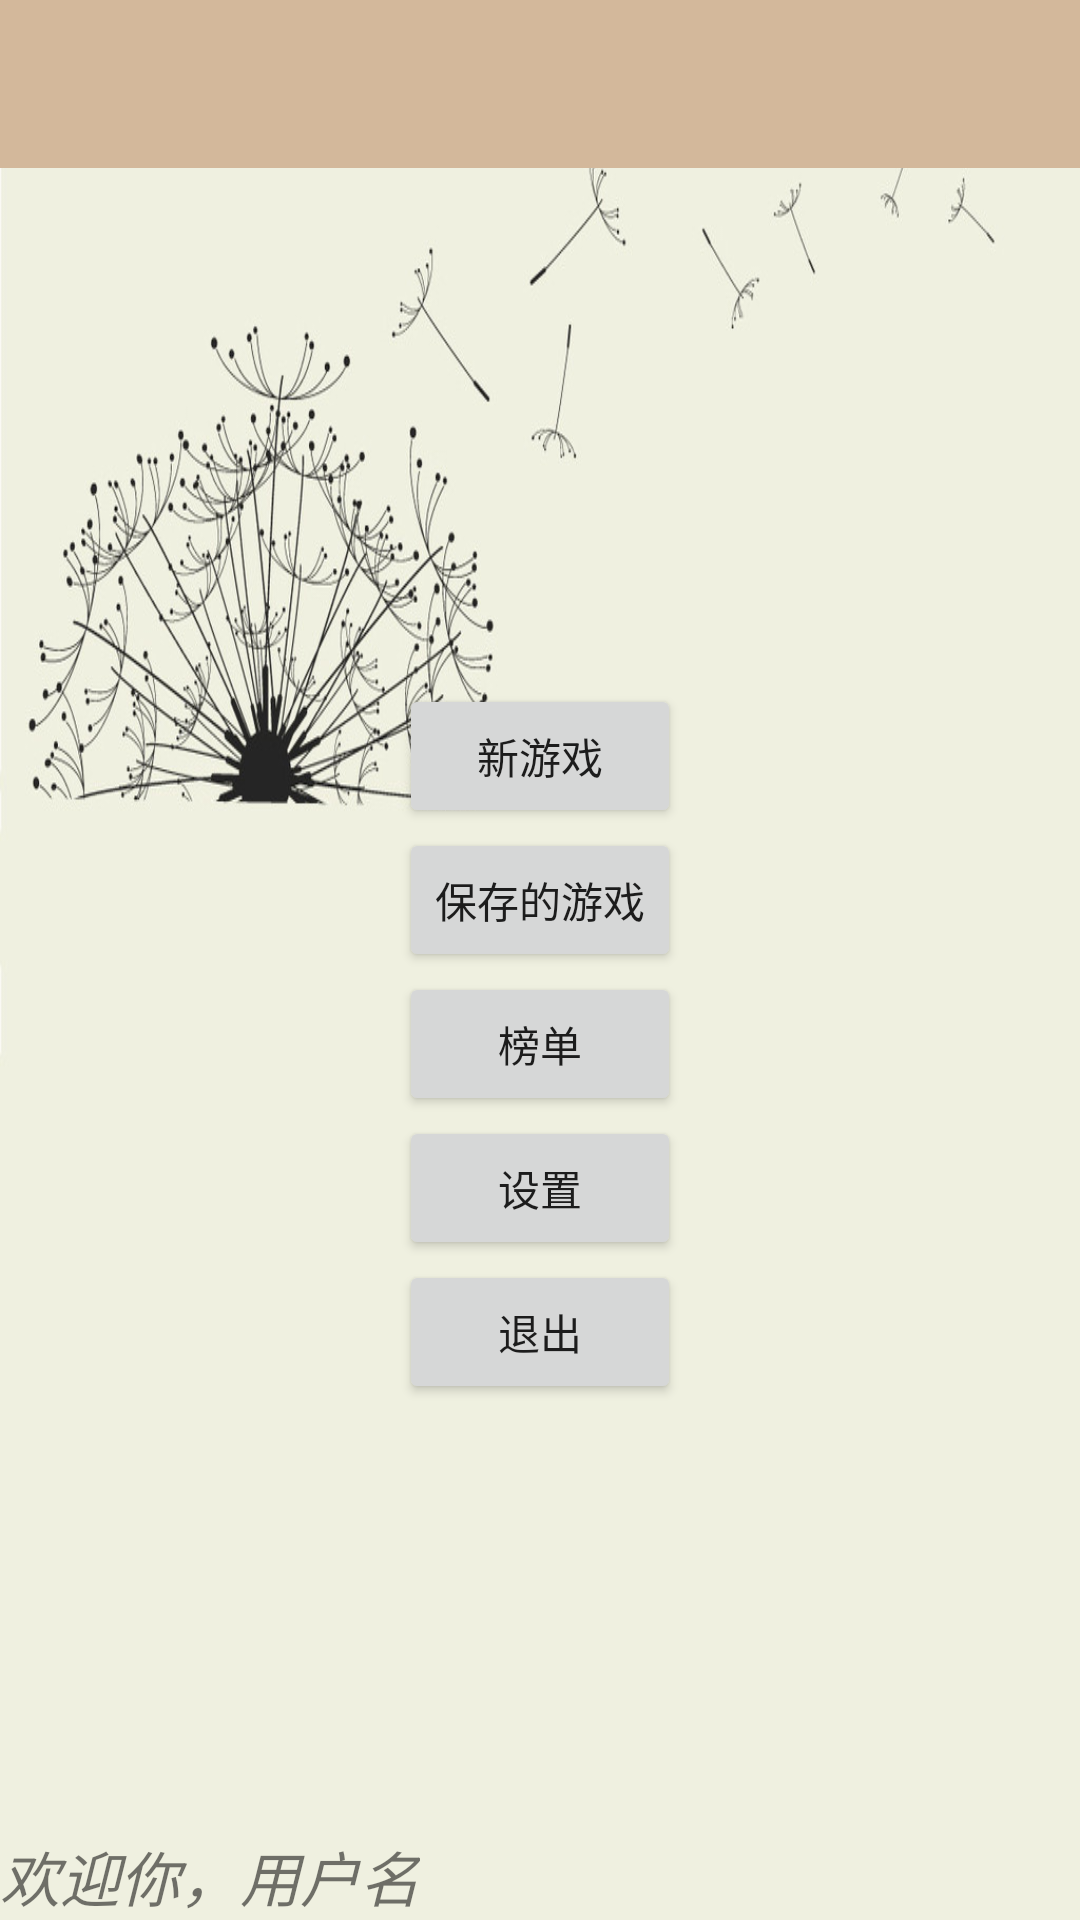

Reconstruct the res/layout file that produces this screen, plus the resources it refers to.
<!-- AndroidManifest.xml: application theme AppTheme -->
<!-- res/layout/game_main.xml -->
<?xml version="1.0" encoding="utf-8"?>
<LinearLayout xmlns:android="http://schemas.android.com/apk/res/android"
    android:orientation="vertical" android:layout_width="match_parent"
    android:background="@drawable/ic_bg"
    android:layout_height="match_parent">
    <Toolbar
        android:id="@+id/toolbar"
        android:background="@color/colorChess"
        android:layout_width="match_parent"
        android:layout_height="wrap_content">

    </Toolbar>

    <ViewFlipper
        android:id="@+id/gameManager"
        android:layout_width="match_parent"
        android:layout_height="match_parent">
        <include layout="@layout/beforegame_main"/>
        <include layout="@layout/ongame_main"/>
    </ViewFlipper>

</LinearLayout>
<!-- res/layout/beforegame_main.xml (included above) -->
<?xml version="1.0" encoding="utf-8"?>
<RelativeLayout
    xmlns:android="http://schemas.android.com/apk/res/android"
    xmlns:tools="http://schemas.android.com/tools"
    tools:context="com.example.aqr.homework.MainActivity"
    android:layout_width="match_parent"
    android:layout_height="match_parent">



    <TextView
        android:text="欢迎你，用户名"
        android:id="@+id/gameUser"
        android:textSize="20sp"
        android:textStyle="italic"
        android:layout_width="wrap_content"
        android:layout_height="wrap_content"
        android:layout_alignParentLeft="true"
        android:layout_alignParentBottom="true"

        />


    <TableLayout
        android:id="@+id/gameManager"
        android:layout_width="match_parent"
        android:layout_height="match_parent"
        android:gravity="center"
        >

        <TableRow android:gravity="center">

            <Button
                android:id="@+id/newGame"
                android:text="新游戏"

                />
        </TableRow>

        <TableRow android:gravity="center">

            <Button
                android:id="@+id/oldGame"
                android:text="保存的游戏"

                />
        </TableRow>

        <TableRow android:gravity="center">

            <Button
                android:id="@+id/gameBoard"
                android:text="榜单"

                />
        </TableRow>

        <TableRow android:gravity="center">

            <Button
                android:id="@+id/setting"
                android:text="设置"

                />
        </TableRow>

        <TableRow android:gravity="center">

            <Button
                android:id="@+id/quitAPP"
                android:text="退出"

                />
        </TableRow>

    </TableLayout>


</RelativeLayout>
<!-- res/layout/ongame_main.xml (included above) -->
<?xml version="1.0" encoding="utf-8"?>
<RelativeLayout
    xmlns:android="http://schemas.android.com/apk/res/android"
    xmlns:app="http://schemas.android.com/apk/res-auto"
    xmlns:tools="http://schemas.android.com/tools"
    android:layout_width="match_parent"
    android:layout_height="match_parent"
    android:padding="15dp"
    android:background="@drawable/ic_bg"
    tools:context="com.example.aqr.homework.MainActivity">
    <Button
        android:text="退出"
        android:id="@+id/quitGame"
        android:layout_width="wrap_content"
        android:layout_height="wrap_content"
        android:layout_alignParentLeft="true"
        android:layout_alignParentTop="true"
        />
    <Button
        android:text="保存"
        android:id="@+id/save"
        android:layout_width="wrap_content"
        android:layout_height="wrap_content"
        android:layout_alignParentRight="true"
        android:layout_alignParentTop="true"
        />

    <com.example.aqr.homework.view.FiveInaRowView
        android:id="@+id/fiveinrow"
        android:layout_centerInParent="true"
        android:layout_width="match_parent"
        android:layout_height="match_parent"
    />
    <TextView
        android:text="时间：00:00"
        android:id="@+id/gameTime"
        android:layout_width="wrap_content"
        android:layout_height="wrap_content"
        android:layout_alignParentLeft="true"
        android:layout_alignParentBottom="true"

        />
    <TextView
        android:text="落子数：000"
        android:id="@+id/moveNumbers"
        android:layout_width="wrap_content"
        android:layout_height="wrap_content"
        android:layout_alignParentRight="true"
        android:layout_alignParentBottom="true"
        />

</RelativeLayout>
<!-- resources referenced by this layout -->
<resources>
  <color name="colorChess">#FFd3B89B</color>
  <!-- drawable ic_bg: jpg bitmap (drawable-xxhdpi, 79068 bytes) -->
  <style name="AppTheme" parent="android:Theme.Material.Light.NoActionBar">
          
      </style>
</resources>
